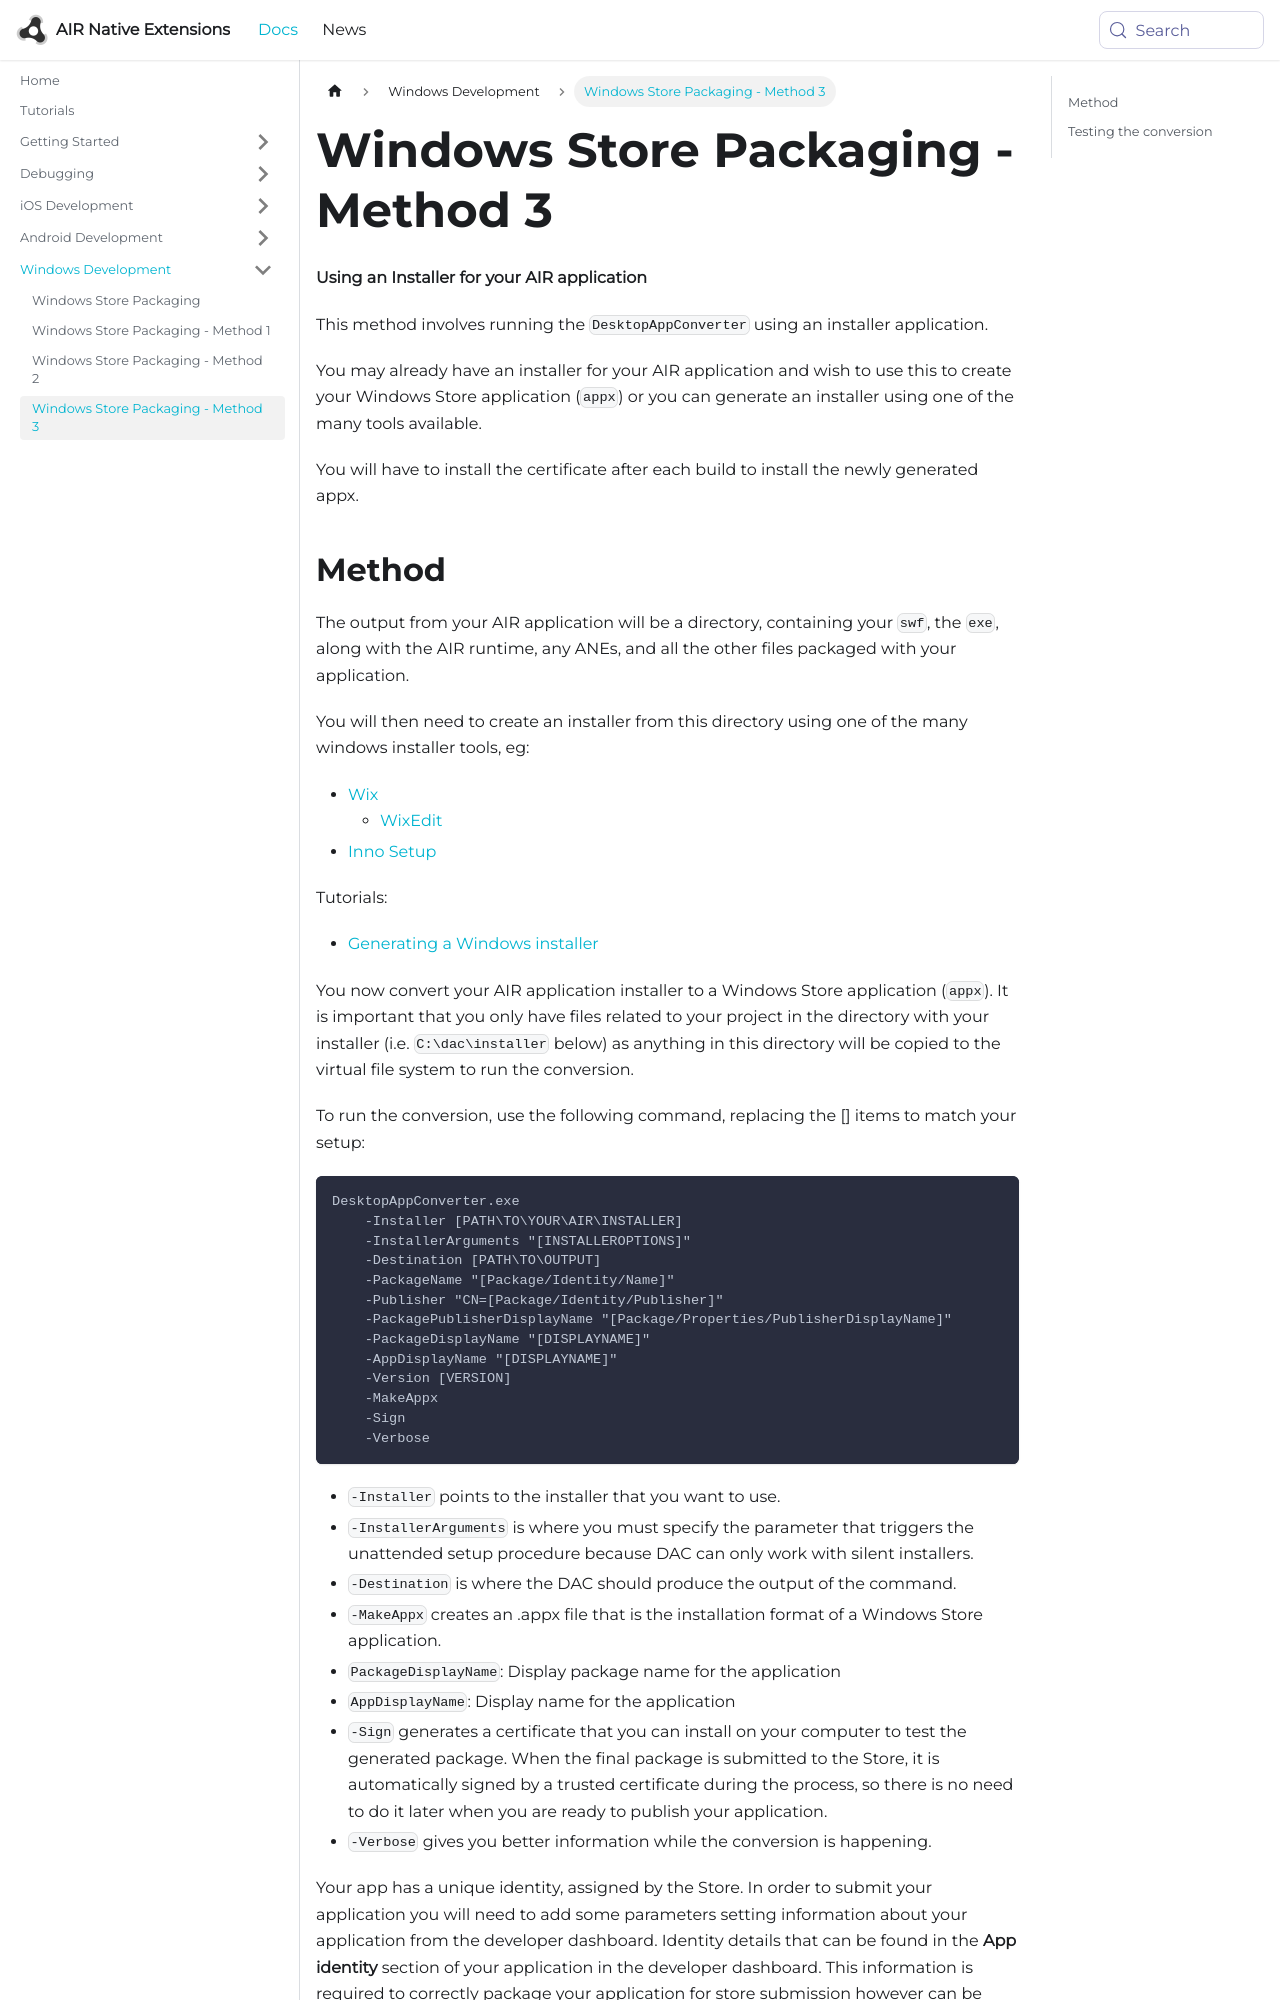

repository: airnativeextensions/nativeextensions-documentation · page: docs/tutorials/windows-appx-packaging-method3/index.html · generator: docusaurus

---
title: Windows Store Packaging - Method 3
---

**Using an Installer for your AIR application**

This method involves running the `DesktopAppConverter` using an installer application. 

You may already have an installer for your AIR application and wish to use this to create your Windows Store application (`appx`) or you can generate an installer using one of the many tools available.

You will have to install the certificate after each build to install the newly generated appx.
